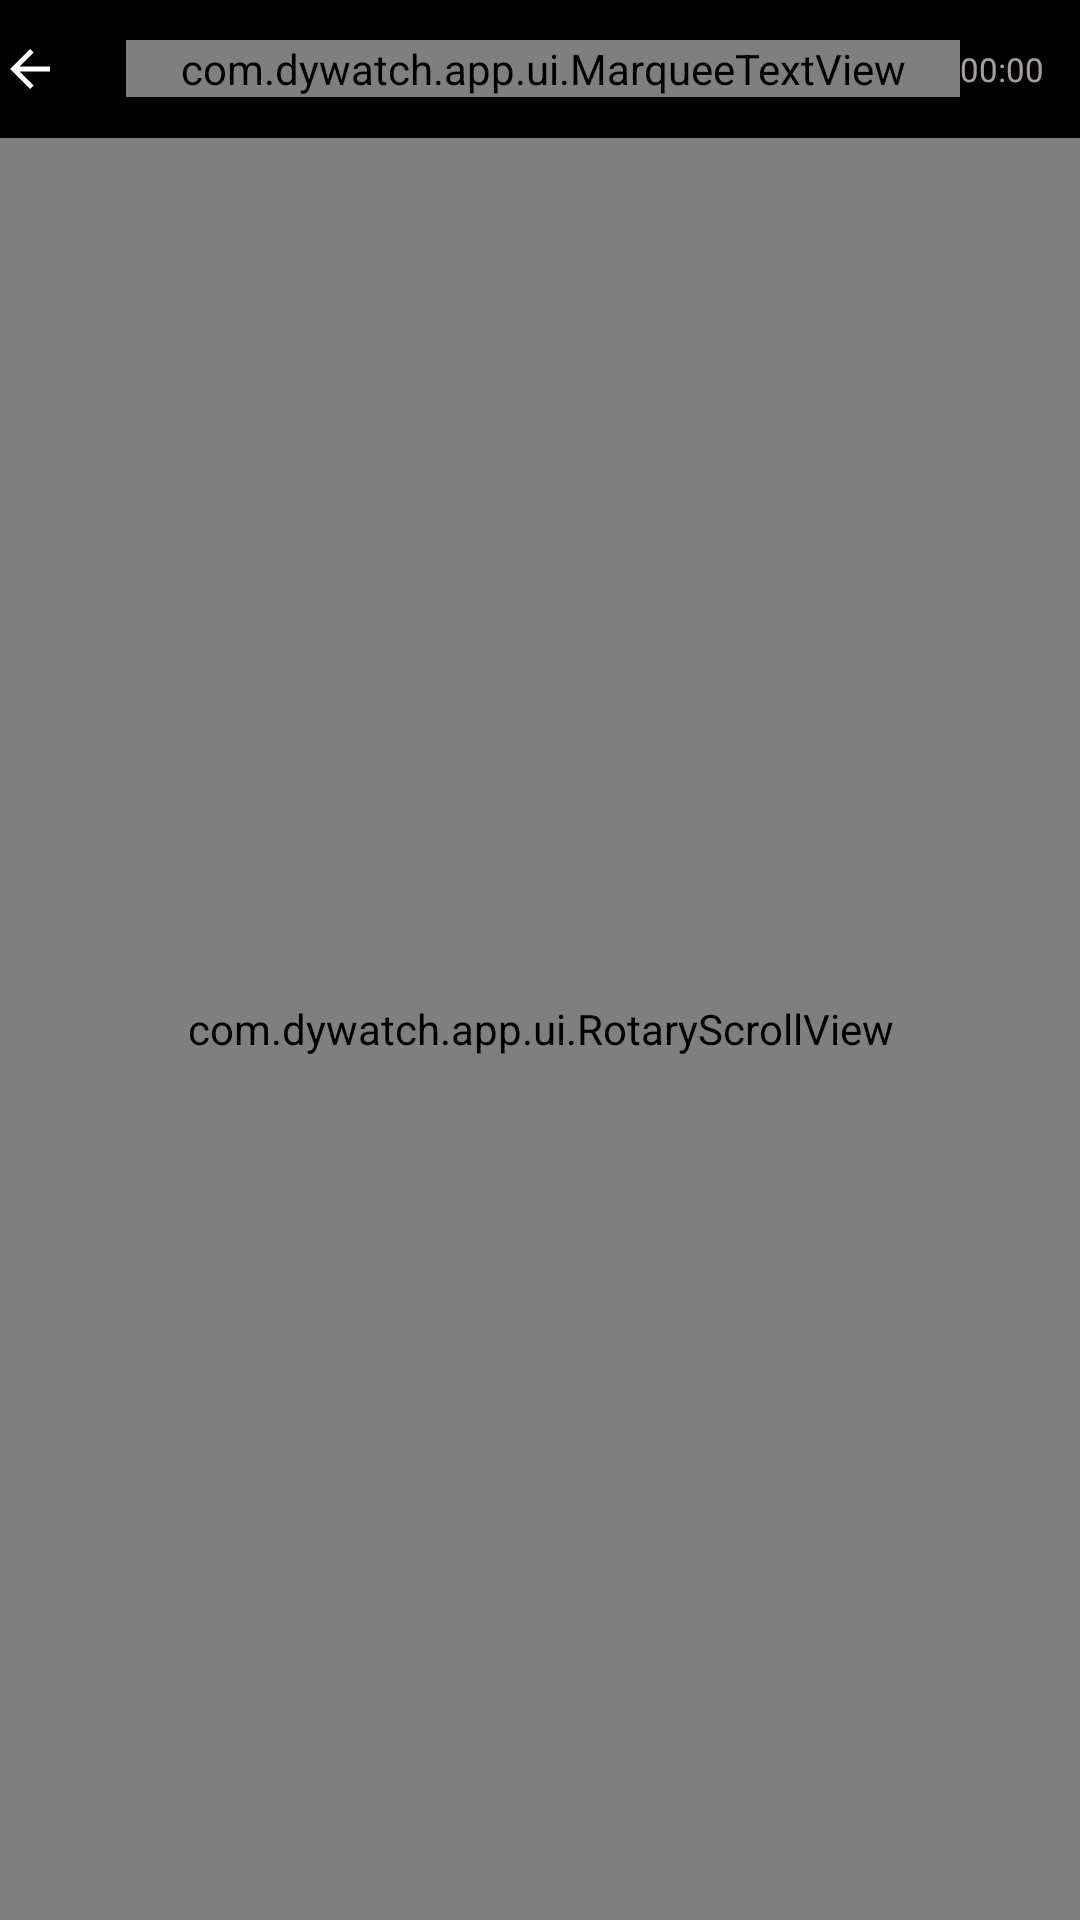

Layout XML and referenced resources for this Android screen:
<!-- AndroidManifest.xml: application theme Theme.Dywatch -->
<!-- res/layout/activity_settings.xml -->
<?xml version="1.0" encoding="utf-8"?>
<LinearLayout xmlns:android="http://schemas.android.com/apk/res/android"
    android:layout_width="match_parent"
    android:layout_height="match_parent"
    android:background="@color/bg_base"
    android:orientation="vertical">

    
    <include layout="@layout/include_header" />

    <com.dywatch.app.ui.RotaryScrollView
        android:layout_width="match_parent"
        android:layout_height="0dp"
        android:layout_weight="1">

        <LinearLayout
            android:id="@+id/ll_settings"
            android:layout_width="match_parent"
            android:layout_height="wrap_content"
            android:orientation="vertical"
            android:padding="@dimen/s3" />
    </com.dywatch.app.ui.RotaryScrollView>
</LinearLayout>
<!-- res/layout/include_header.xml (included above) -->
<?xml version="1.0" encoding="utf-8"?>
<RelativeLayout xmlns:android="http://schemas.android.com/apk/res/android"
    xmlns:app="http://schemas.android.com/apk/res-auto"
    xmlns:tools="http://schemas.android.com/tools"
    android:id="@+id/header_root"
    android:layout_width="match_parent"
    android:layout_height="wrap_content"
    android:background="@color/bg_base"
    android:paddingTop="@dimen/s1"
    android:paddingBottom="@dimen/s1">

    <TextView
        android:id="@+id/btn_back"
        android:layout_width="wrap_content"
        android:layout_height="wrap_content"
        android:layout_alignParentStart="true"
        android:layout_centerVertical="true"
        android:drawablePadding="@dimen/s2"
        android:gravity="center_vertical"
        android:minWidth="@dimen/ctrl_min"
        android:minHeight="@dimen/ctrl_min"
        android:paddingEnd="@dimen/s3"
        app:drawableStartCompat="@drawable/arrow_back" />

    
    <com.dywatch.app.ui.MarqueeTextView
        android:id="@+id/tv_page_name"
        android:layout_width="wrap_content"
        android:layout_height="wrap_content"
        android:layout_centerVertical="true"
        android:layout_toEndOf="@id/btn_back"
        android:layout_toStartOf="@id/tv_clock"
        android:shadowColor="@color/on_video_shadow"
        android:textColor="@color/text_primary"
        android:textSize="@dimen/t_lede"
        android:textStyle="bold"
        tools:text="评论" />

    <TextClock
        android:id="@+id/tv_clock"
        android:layout_width="wrap_content"
        android:layout_height="wrap_content"
        android:layout_alignParentEnd="true"
        android:layout_centerVertical="true"
        android:layout_marginEnd="@dimen/s4"
        android:format12Hour="HH:mm"
        android:format24Hour="HH:mm"
        android:textColor="@color/text_muted"
        android:textSize="@dimen/t_caption" />
</RelativeLayout>
<!-- resources referenced by this layout -->
<resources>
  <color name="bg_base">#000000</color>
  <color name="on_video_shadow">#80000000</color>
  <color name="text_muted">#B3EBE0E2</color>
  <color name="text_primary">#EBE0E2</color>
  <dimen name="ctrl_min">42dp</dimen>
  <dimen name="s1">2dp</dimen>
  <dimen name="s2">4dp</dimen>
  <dimen name="s3">8dp</dimen>
  <dimen name="s4">12dp</dimen>
  <dimen name="t_caption">11sp</dimen>
  <dimen name="t_lede">15sp</dimen>
  <!-- drawable arrow_back (drawable) -->
  <?xml version="1.0" encoding="utf-8"?>
  <vector xmlns:android="http://schemas.android.com/apk/res/android"
      android:width="20dp" android:height="20dp"
      android:viewportWidth="24" android:viewportHeight="24"
      android:tint="#FFFFFF">
      <path android:fillColor="#FFFFFFFF"
          android:pathData="M20,11 L7.8,11 L13.4,5.4 L12,4 L4,12 L12,20 L13.4,18.6 L7.8,13 L20,13 Z" />
  </vector>
  <style name="Theme.Dywatch" parent="Theme.Material3.DayNight.NoActionBar">
          <item name="android:windowBackground">@color/bg_base</item>
          <item name="colorPrimary">@color/accent</item>
          <item name="colorOnPrimary">@color/bg_base</item>
          <item name="colorSecondary">@color/accent</item>
          <item name="colorOnSecondary">@color/bg_base</item>
          <item name="colorSurface">@color/bg_surface</item>
          <item name="colorOnSurface">@color/text_primary</item>
          <item name="android:textColorPrimary">@color/text_primary</item>
          <item name="android:textColorSecondary">@color/text_secondary</item>
          
          <item name="android:statusBarColor">@color/bg_base</item>
          <item name="android:navigationBarColor">@color/bg_base</item>
          <item name="android:windowLightStatusBar">false</item>
          <item name="android:windowLightNavigationBar">false</item>
      </style>
  <color name="accent">#FBFB8787</color>
  <color name="bg_surface">#0D0D0D</color>
  <color name="text_secondary">#D9EBE0E2</color>
</resources>
